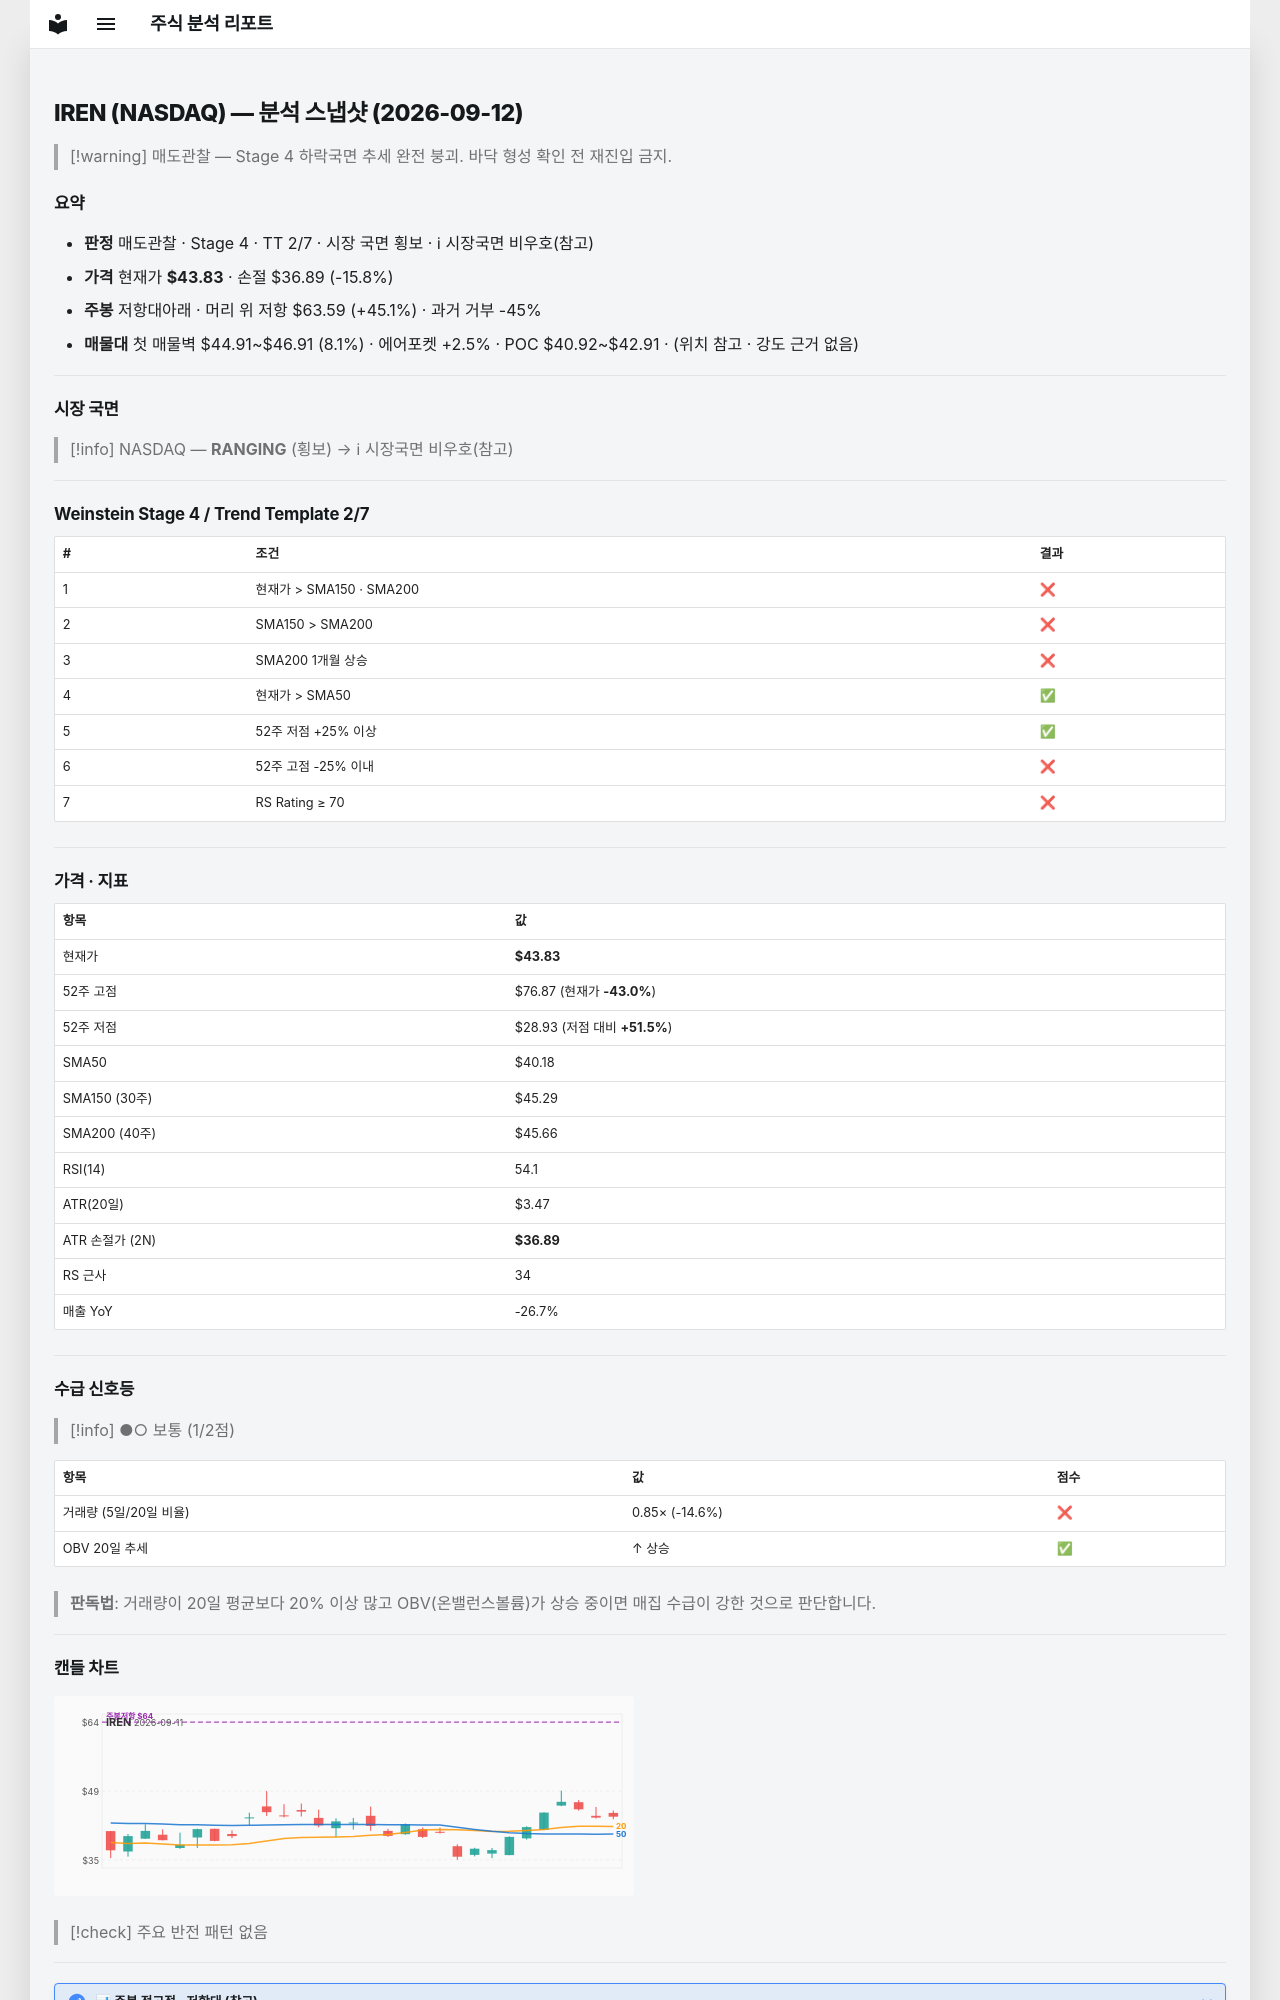

repository: soloandco/stock-reports · page: snapshots/IREN-2026-09-12/index.html · generator: mkdocs

---
type: analysis-snapshot
title: IREN 분석 스냅샷
ticker: IREN
market: NASDAQ
created: 2026-09-12
updated: 2026-09-12
bar-date: 2026-09-11
verdict: 매도관찰
real-rr: 2.85
sma50-gap-pct: 9.1
weekly-position: 저항대아래
weekly-overhead-price: 63.59
weekly-overhead-pct: 45.1
stage: 4
trend-template-score: 2
tt-max: 7
price: 43.83000183105469
stop-price: 36.89151822990994
market-regime: RANGING
supply-demand-score: 1/2
supply-demand-label: 보통
status: tracking
tags:
  - stock-agent
  - watchlist
  - IREN
  - analysis
related:
  - "[[analysis-template]]"
---

# IREN (NASDAQ) — 분석 스냅샷 (2026-09-12)

> [!warning] 매도관찰 — Stage 4 하락국면
> 추세 완전 붕괴. 바닥 형성 확인 전 재진입 금지.

## 요약

- **판정** 매도관찰 · Stage 4 · TT 2/7 · 시장 국면 횡보 · ℹ 시장국면 비우호(참고)
- **가격** 현재가 **$43.83** · 손절 $36.89 (-15.8%)
- **주봉** 저항대아래 · 머리 위 저항 $63.59 (+45.1%) · 과거 거부 -45%
- **매물대** 첫 매물벽 $44.91~$46.91 (8.1%) · 에어포켓 +2.5% · POC $40.92~$42.91 · (위치 참고 · 강도 근거 없음)

---

## 시장 국면

> [!info] NASDAQ — **RANGING** (횡보) → ℹ 시장국면 비우호(참고)

---

## Weinstein Stage 4 / Trend Template 2/7

| # | 조건 | 결과 |
|---|------|------|
| 1 | 현재가 > SMA150 · SMA200 | ❌ |
| 2 | SMA150 > SMA200 | ❌ |
| 3 | SMA200 1개월 상승 | ❌ |
| 4 | 현재가 > SMA50 | ✅ |
| 5 | 52주 저점 +25% 이상 | ✅ |
| 6 | 52주 고점 -25% 이내 | ❌ |
| 7 | RS Rating ≥ 70 | ❌ |

---

## 가격 · 지표

| 항목 | 값 |
|------|---|
| 현재가 | **$43.83** |
| 52주 고점 | $76.87 (현재가 **-43.0%**) |
| 52주 저점 | $28.93 (저점 대비 **+51.5%**) |
| SMA50 | $40.18 |
| SMA150 (30주) | $45.29 |
| SMA200 (40주) | $45.66 |
| RSI(14) | 54.1 |
| ATR(20일) | $3.47 |
| ATR 손절가 (2N) | **$36.89** |
| RS 근사 | 34 |
| 매출 YoY | -26.7% |

---
## 수급 신호등

> [!info] ●○ 보통 (1/2점)

| 항목 | 값 | 점수 |
|------|------|------|
| 거래량 (5일/20일 비율) | 0.85× (-14.6%) | ❌ |
| OBV 20일 추세 | ↑ 상승 | ✅ |

> **판독법**: 거래량이 20일 평균보다 20% 이상 많고 OBV(온밸런스볼륨)가 상승 중이면 매집 수급이 강한 것으로 판단합니다.

---
